Dataset: data_map (GitHub, AirOllie/OGMD). Classes: abnormal, normal.

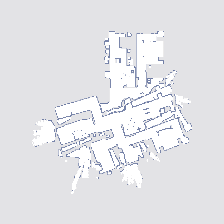
Label: abnormal

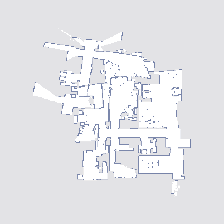
Label: abnormal

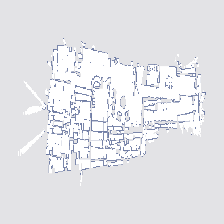
Label: abnormal

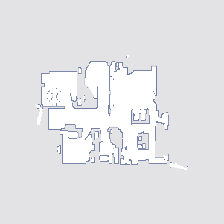
Label: normal

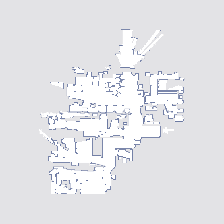
Label: normal

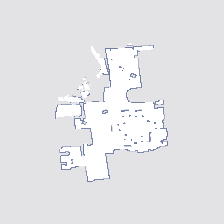
Label: normal
